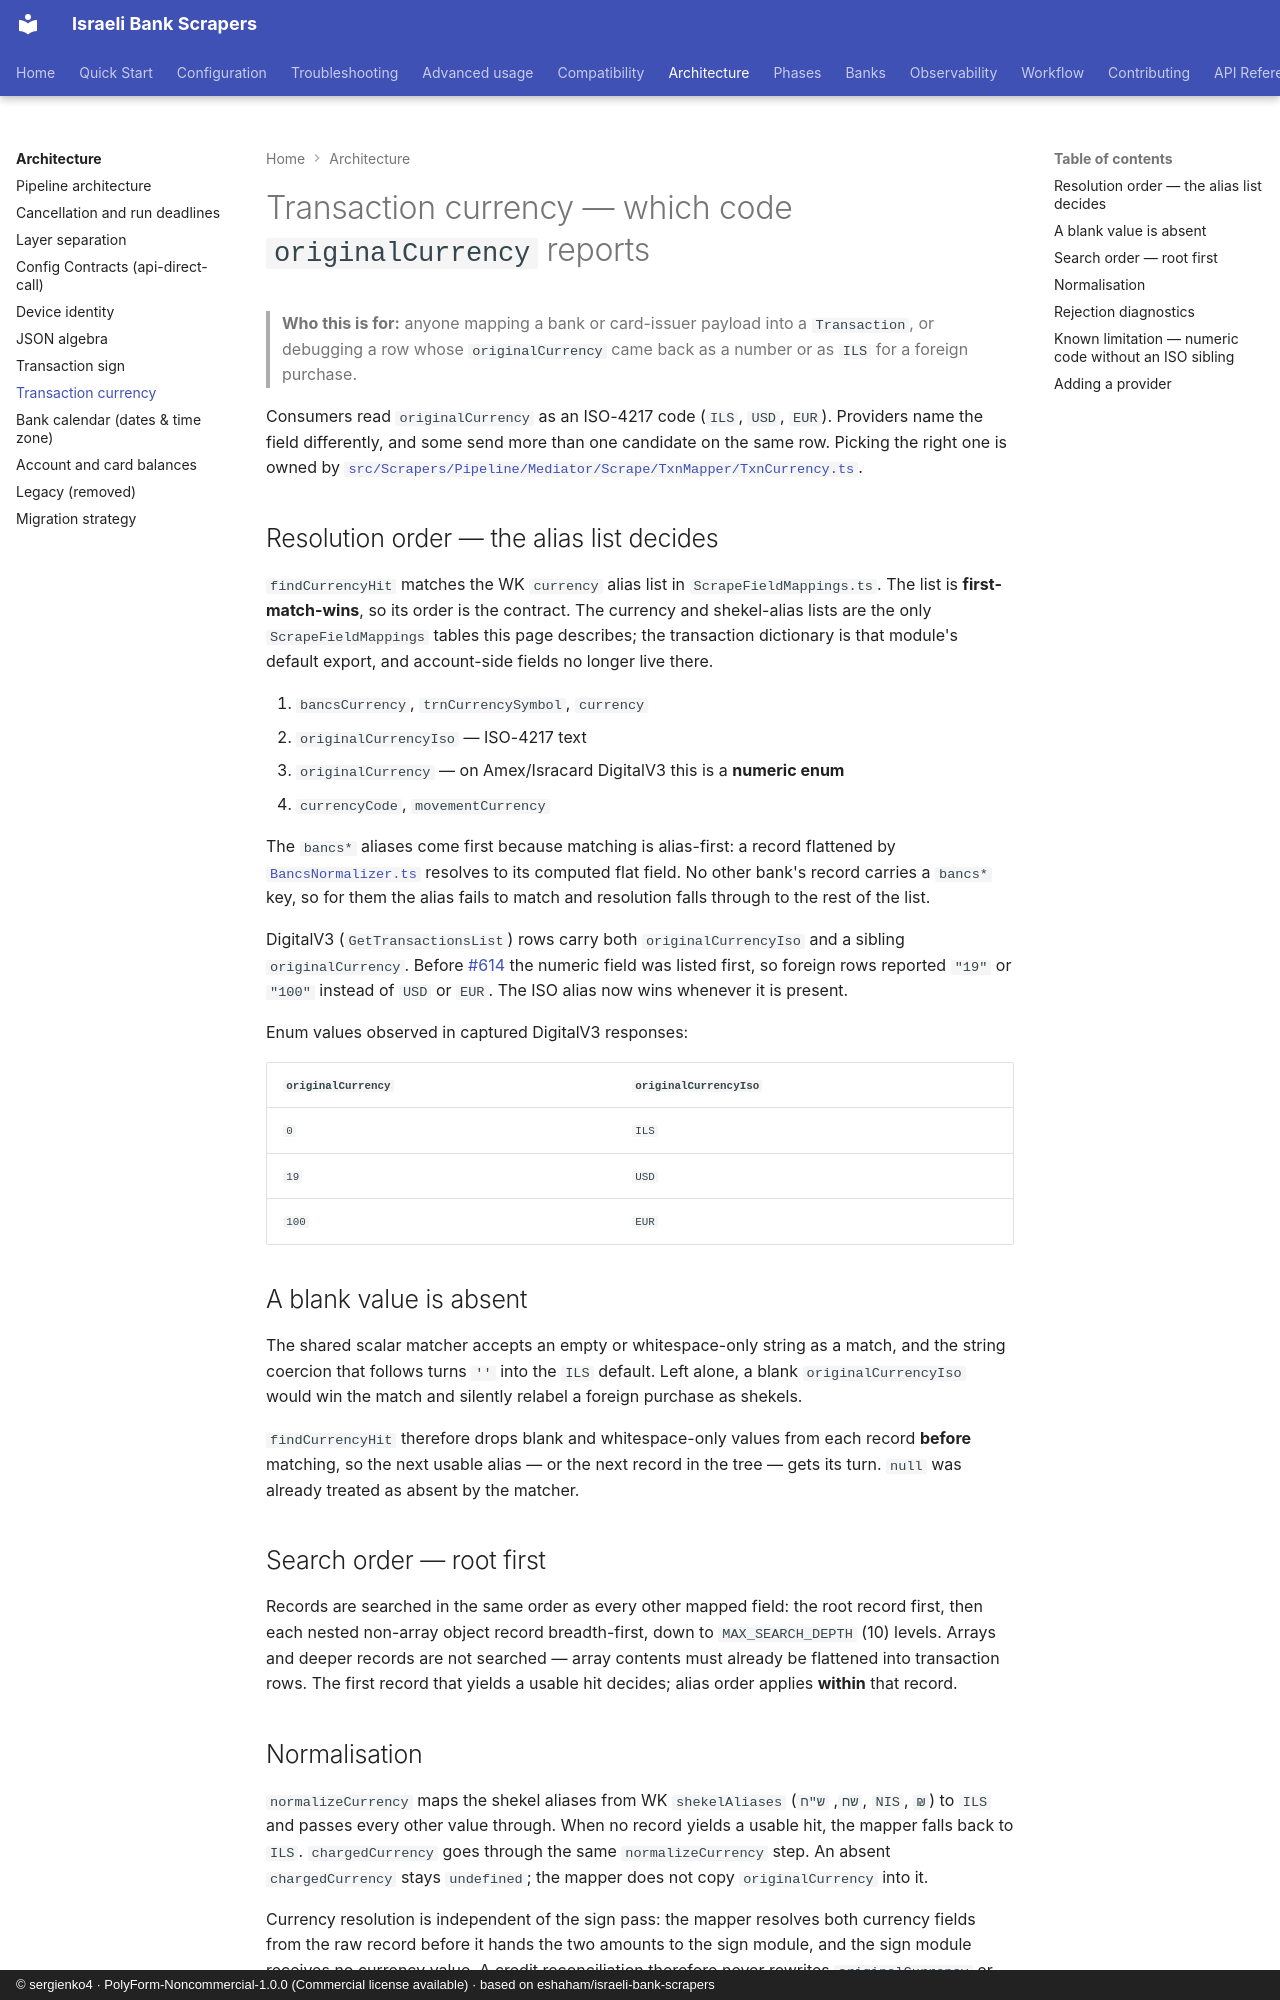

repository: sergienko4/israeli-bank-scrapers · page: architecture/transaction-currency/index.html · generator: mkdocs · copyright: © sergienko4 · PolyForm-Noncommercial-1.0.0 (Commercial license available) · based on eshaham/israeli-bank-scrapers

---
title: Transaction currency
source-files:
  - src/Scrapers/Pipeline/Mediator/Scrape/TxnMapper/TxnCurrency.ts
  - src/Scrapers/Pipeline/Mediator/Scrape/TxnMapper/TxnMapper.ts
  - src/Scrapers/Pipeline/Registry/WK/ScrapeFieldMappings.ts
---

# Transaction currency — which code `originalCurrency` reports

> **Who this is for:** anyone mapping a bank or card-issuer payload into a
> `Transaction`, or debugging a row whose `originalCurrency` came back as a
> number or as `ILS` for a foreign purchase.

Consumers read `originalCurrency` as an ISO-4217 code (`ILS`, `USD`, `EUR`).
Providers name the field differently, and some send more than one candidate on
the same row. Picking the right one is owned by
[`src/Scrapers/Pipeline/Mediator/Scrape/TxnMapper/TxnCurrency.ts`](https://github.com/sergienko4/israeli-bank-scrapers/blob/{{BRANCH}}/src/Scrapers/Pipeline/Mediator/Scrape/TxnMapper/TxnCurrency.ts).

## Resolution order — the alias list decides

`findCurrencyHit` matches the WK `currency` alias list in
`ScrapeFieldMappings.ts`. The list is **first-match-wins**, so its order is the
contract. The currency and shekel-alias lists are the only
`ScrapeFieldMappings` tables this page describes; the transaction dictionary is
that module's default export, and account-side fields no longer live there.

1. `bancsCurrency`, `trnCurrencySymbol`, `currency`
2. `originalCurrencyIso` — ISO-4217 text
3. `originalCurrency` — on Amex/Isracard DigitalV3 this is a **numeric enum**
4. `currencyCode`, `movementCurrency`

The `bancs*` aliases come first because matching is alias-first: a record flattened by
[`BancsNormalizer.ts`](https://github.com/sergienko4/israeli-bank-scrapers/blob/{{BRANCH}}/src/Scrapers/Pipeline/Banks/Yahav/bancs/BancsNormalizer.ts)
resolves to its computed flat field. No other bank's record carries a `bancs*` key, so
for them the alias fails to match and resolution falls through to the rest of the list.

DigitalV3 (`GetTransactionsList`) rows carry both `originalCurrencyIso` and a
sibling `originalCurrency`. Before
[#614](https://github.com/sergienko4/israeli-bank-scrapers/issues/614) the
numeric field was listed first, so foreign rows reported `"19"` or `"100"`
instead of `USD` or `EUR`. The ISO alias now wins whenever it is present.

Enum values observed in captured DigitalV3 responses:

| `originalCurrency` | `originalCurrencyIso` |
| ------------------ | --------------------- |
| `0`                | `ILS`                 |
| `19`               | `USD`                 |
| `100`              | `EUR`                 |

## A blank value is absent

The shared scalar matcher accepts an empty or whitespace-only string as a match,
and the string coercion that follows turns `''` into the `ILS` default. Left
alone, a blank `originalCurrencyIso` would win the match and silently relabel a
foreign purchase as shekels.

`findCurrencyHit` therefore drops blank and whitespace-only values from each
record **before** matching, so the next usable alias — or the next record in
the tree — gets its turn. `null` was already treated as absent by the matcher.

## Search order — root first

Records are searched in the same order as every other mapped field: the root
record first, then each nested non-array object record breadth-first, down to
`MAX_SEARCH_DEPTH` (10) levels. Arrays and deeper records are not searched — array
contents must already be flattened into transaction rows.
The first record that yields a usable hit decides; alias order applies
**within** that record.
